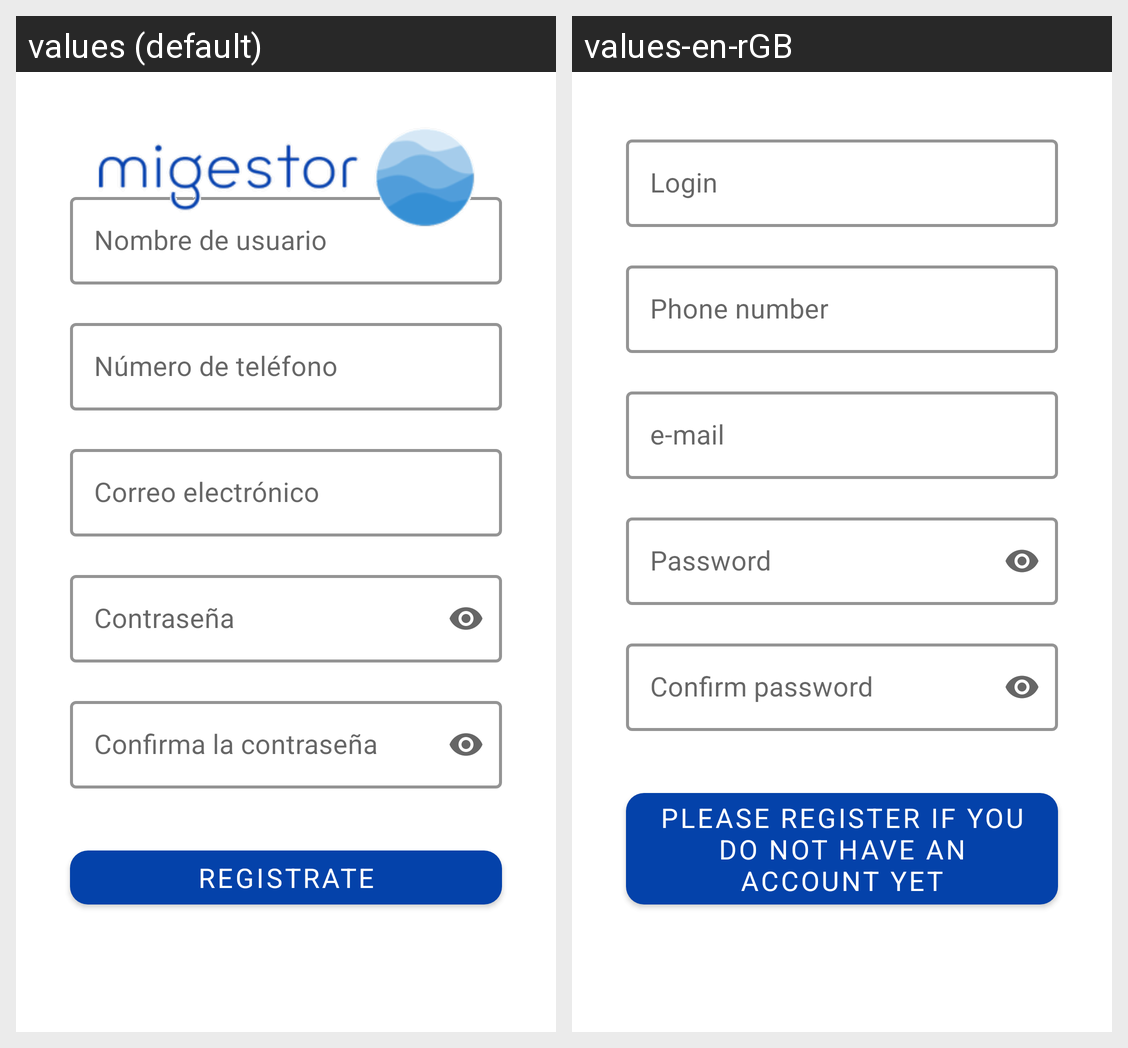

Locale-by-locale string values for the Android screen shown in this grid:
Android screen res/layout/fragment_register.xml rendered under 2 locales, left to right: values (default), values-en-rGB. Device: Nexus 5 (rendered at 1080×1920; each locale shown at half size, 540×960, under a caption strip naming it); theme Base.MiGestor.
Strings drawn on this screen, with the default value and each locale's value (text and hints the layout hard-codes, and strings that could not be matched under every locale, appear in the picture but are not listed):

sign_in
  values: Registrate
  values-en-rGB: Please register if you do not have an account yet

password_confirm
  values: Confirma la contraseña
  values-en-rGB: Confirm password

password_login
  values: Contraseña
  values-en-rGB: Password

email
  values: Correo electrónico
  values-en-rGB: e-mail

phone
  values: Número de teléfono
  values-en-rGB: Phone number

login_user
  values: Nombre de usuario
  values-en-rGB: Login
